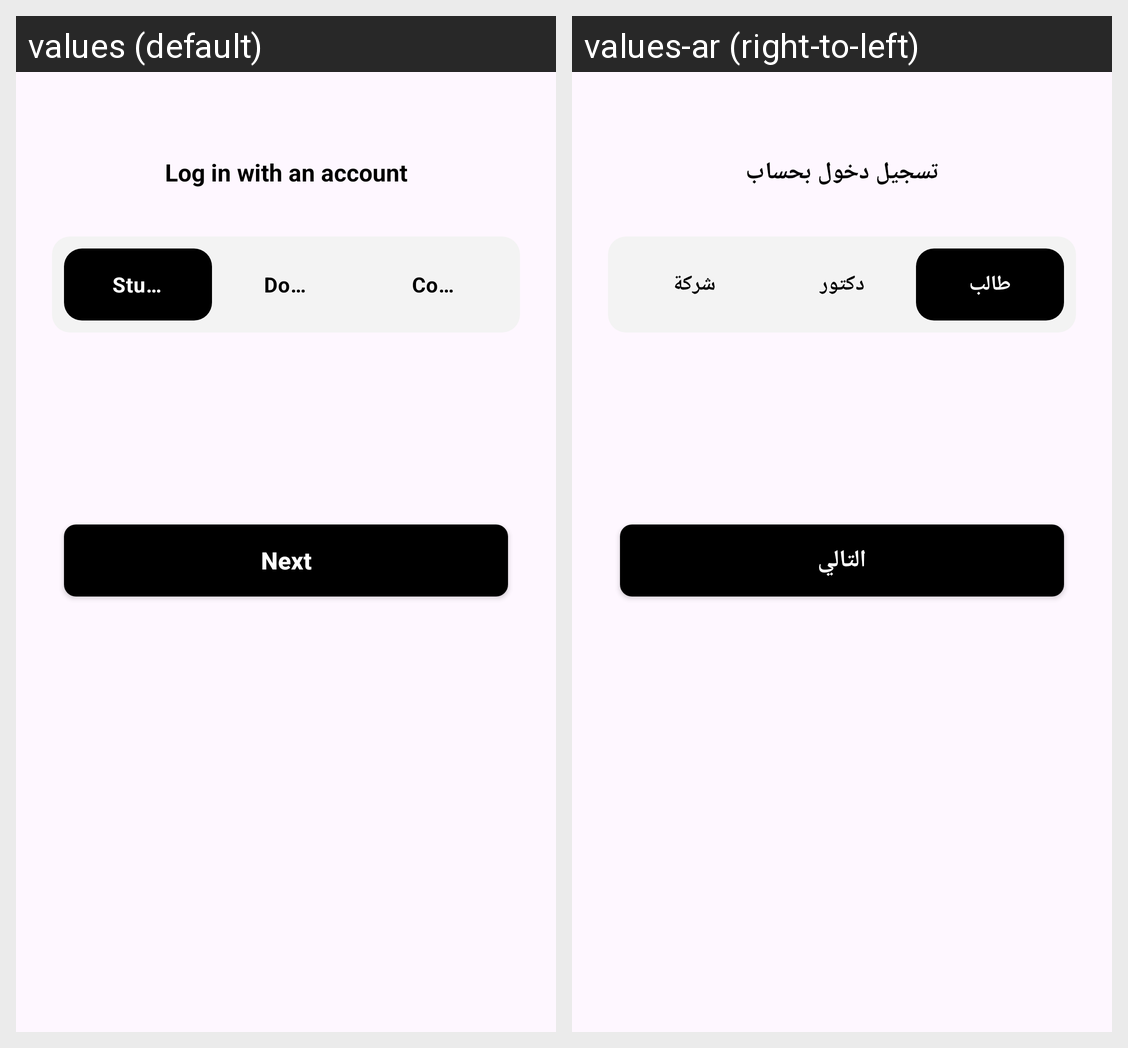

The Android screen above is rendered under two locales of the same app. Produce the string resources it draws, with the default and per-locale values.
Android screen res/layout/fragment_auth_log.xml rendered under 2 locales, left to right: values (default), values-ar (right-to-left). Device: Nexus 5 (rendered at 1080×1920; each locale shown at half size, 540×960, under a caption strip naming it); theme Theme.CVDocApp.
Strings drawn on this screen, with the default value and each locale's value (text and hints the layout hard-codes, and strings that could not be matched under every locale, appear in the picture but are not listed):

log_in_with_an_account
  values: Log in with an account
  values-ar: تسجيل دخول بحساب

student
  values: Student
  values-ar: طالب

doctor
  values: Doctor
  values-ar: دكتور

company
  values: Company
  values-ar: شركة

next
  values: Next
  values-ar: التالي
